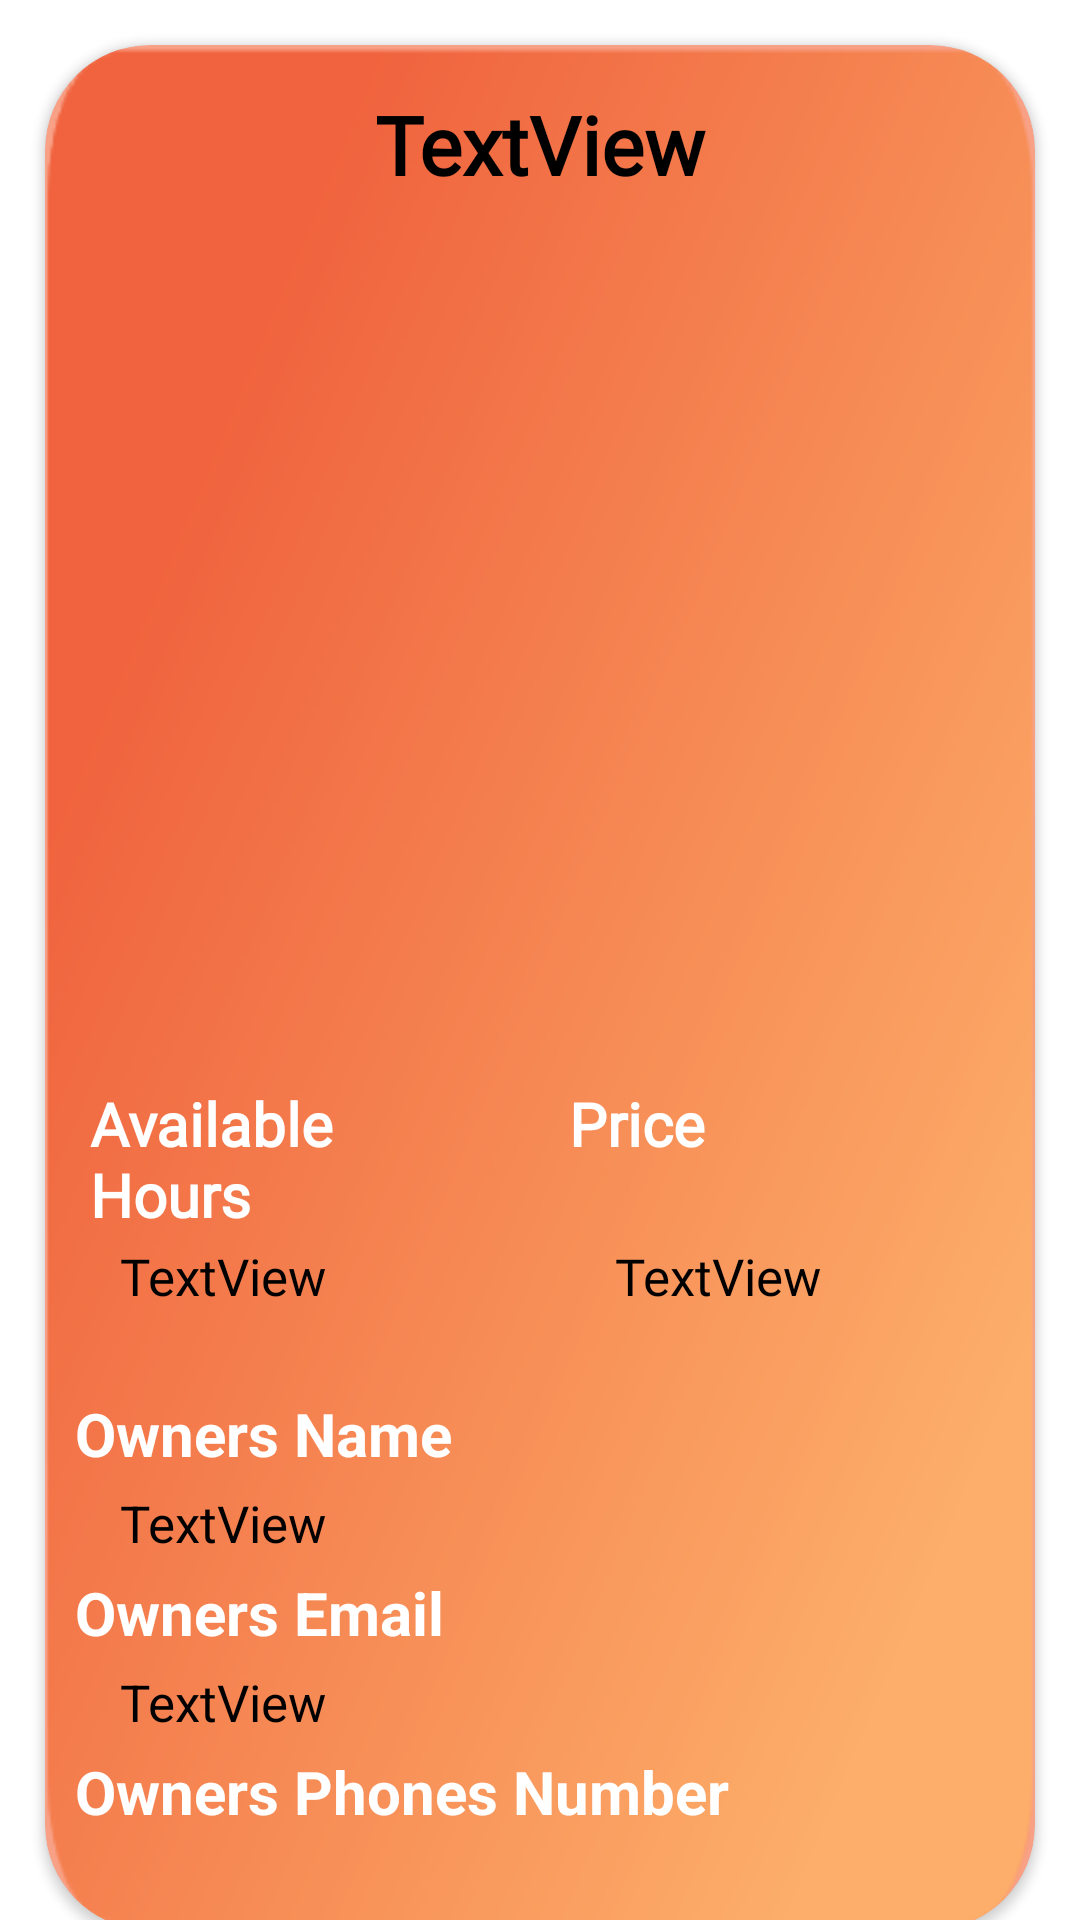

Here is an Android app screen rendered from its layout file. Give the layout XML and the strings, colors and styles it references.
<!-- AndroidManifest.xml: application theme Theme.GGGSApplication -->
<!-- res/layout/lawn_listing.xml -->
<?xml version="1.0" encoding="utf-8"?>
<androidx.constraintlayout.widget.ConstraintLayout xmlns:android="http://schemas.android.com/apk/res/android"
    xmlns:app="http://schemas.android.com/apk/res-auto"
    xmlns:tools="http://schemas.android.com/tools"
    android:layout_width="match_parent"
    android:layout_height="wrap_content">

    <androidx.cardview.widget.CardView
        android:id="@+id/lawnCard"
        android:layout_width="match_parent"
        android:layout_height="wrap_content"
        android:layout_margin="15dp"
        app:cardCornerRadius="35dp"
        app:layout_constraintEnd_toEndOf="parent"
        app:layout_constraintStart_toStartOf="parent"
        app:layout_constraintTop_toTopOf="parent"
        android:backgroundTint="@color/peach">

        <androidx.constraintlayout.widget.ConstraintLayout
            android:layout_width="match_parent"
            android:layout_height="wrap_content"
            android:background="@drawable/sqaure">

            <TextView
                android:id="@+id/listedLawnTitletv"
                android:layout_width="wrap_content"
                android:layout_height="wrap_content"
                android:layout_margin="15dp"
                android:fontFamily="@font/segoe_ui"
                android:text="TextView"
                android:textColor="@color/black"
                android:textSize="27sp"
                android:textStyle="normal|bold"
                app:layout_constraintBottom_toTopOf="@+id/listedLawnPicture"
                app:layout_constraintEnd_toEndOf="parent"
                app:layout_constraintStart_toStartOf="parent"
                app:layout_constraintTop_toTopOf="parent"
                tools:text="Adress Of The Lawn" />

            <com.google.android.material.imageview.ShapeableImageView
                android:id="@+id/listedLawnPicture"
                android:layout_width="300dp"
                android:layout_height="250dp"
                android:layout_margin="15dp"
                android:scaleType="centerCrop"
                app:layout_constraintBottom_toTopOf="@id/lawnInfoLayout"
                app:layout_constraintEnd_toEndOf="parent"
                app:layout_constraintHorizontal_bias="0.498"
                app:layout_constraintStart_toStartOf="parent"
                app:layout_constraintTop_toBottomOf="@id/listedLawnTitletv"
                app:shapeAppearanceOverlay="@style/roundImageView"
                tools:srcCompat="@tools:sample/avatars" />

            <LinearLayout
                android:id="@+id/lawnInfoLayout"
                android:layout_width="match_parent"
                android:layout_height="match_parent"
                android:orientation="horizontal"
                app:layout_constraintBottom_toBottomOf="@+id/listedLawnPicture"
                app:layout_constraintEnd_toEndOf="parent"
                app:layout_constraintStart_toStartOf="parent"
                app:layout_constraintTop_toBottomOf="@+id/listedLawnPicture">

                <TextView
                    android:id="@+id/textView11"
                    android:layout_width="35dp"
                    android:layout_height="wrap_content"
                    android:layout_marginHorizontal="15dp"
                    android:layout_weight="1"
                    android:fontFamily="@font/segoe_ui"
                    android:text="Available Hours"
                    android:textColor="@color/white"
                    android:textSize="20sp"
                    android:textStyle="normal|bold" />

                <TextView
                    android:id="@+id/textView12"
                    android:layout_width="wrap_content"
                    android:layout_height="wrap_content"
                    android:layout_marginHorizontal="15dp"
                    android:layout_weight="1"
                    android:fontFamily="@font/segoe_ui"
                    android:text="Price"
                    android:textColor="@color/white"
                    android:textSize="20sp"
                    android:textStyle="normal|bold" />
            </LinearLayout>

            <LinearLayout
                android:id="@+id/generalInfoLayout"
                android:layout_width="match_parent"
                android:layout_height="wrap_content"
                android:orientation="horizontal"
                app:layout_constraintBottom_toTopOf="@id/extraInfoLayout"
                app:layout_constraintEnd_toEndOf="parent"
                app:layout_constraintStart_toStartOf="parent"
                app:layout_constraintTop_toBottomOf="@id/lawnInfoLayout">

                <TextView
                    android:id="@+id/listedLawnHourstv"
                    android:layout_width="wrap_content"
                    android:layout_height="wrap_content"
                    android:layout_gravity="left|center_vertical"
                    android:layout_marginHorizontal="25dp"
                    android:layout_marginTop="5dp"
                    android:layout_marginBottom="10dp"
                    android:layout_weight="1"
                    android:fontFamily="@font/segoe_ui"
                    android:text="TextView"
                    android:textColor="@color/black"
                    android:textSize="17sp" />

                <TextView
                    android:id="@+id/listedLawnPricetv"
                    android:layout_width="wrap_content"
                    android:layout_height="wrap_content"
                    android:layout_gravity="right|center_vertical"
                    android:layout_marginHorizontal="25dp"
                    android:layout_marginTop="5dp"
                    android:layout_marginBottom="10dp"
                    android:layout_weight="1"
                    android:fontFamily="@font/segoe_ui"
                    android:text="TextView"
                    android:textColor="@color/black"
                    android:textSize="17sp" />

            </LinearLayout>

            <LinearLayout
                android:id="@+id/extraInfoLayout"
                android:layout_width="match_parent"
                android:layout_height="match_parent"
                android:layout_marginTop="15dp"
                android:layout_weight="1"
                android:orientation="vertical"
                app:layout_constraintBottom_toBottomOf="parent"
                app:layout_constraintEnd_toEndOf="parent"
                app:layout_constraintStart_toStartOf="parent"
                app:layout_constraintTop_toBottomOf="@id/generalInfoLayout">

                <TextView
                    android:layout_width="match_parent"
                    android:layout_height="wrap_content"
                    android:layout_marginStart="10dp"
                    android:layout_marginBottom="5dp"
                    android:text="Owners Name"
                    android:textColor="@color/white"
                    android:textSize="20sp"
                    android:textStyle="bold" />

                <TextView
                    android:id="@+id/listedLawnOwnertv"
                    android:layout_width="match_parent"
                    android:layout_height="wrap_content"
                    android:layout_marginStart="25dp"
                    android:layout_marginBottom="5dp"
                    android:text="TextView"
                    android:textColor="@color/black"
                    android:textSize="17sp"
                    tools:text="Viktar Hiryn" />

                <TextView
                    android:id="@+id/textView20"
                    android:layout_width="match_parent"
                    android:layout_height="wrap_content"
                    android:layout_marginStart="10dp"
                    android:layout_marginBottom="5dp"
                    android:text="Owners Email"
                    android:textColor="@color/white"
                    android:textSize="20sp"
                    android:textStyle="bold" />

                <TextView
                    android:id="@+id/listedLawnEmailtv"
                    android:layout_width="match_parent"
                    android:layout_height="wrap_content"
                    android:layout_marginStart="25dp"
                    android:layout_marginBottom="5dp"
                    android:text="TextView"
                    android:textColor="@color/black"
                    android:textSize="17sp"
                    tools:text="ViktarHiryn@gmail.com" />

                <TextView
                    android:id="@+id/textView22"
                    android:layout_width="match_parent"
                    android:layout_height="wrap_content"
                    android:layout_marginStart="10dp"
                    android:layout_marginBottom="5dp"
                    android:text="Owners Phones Number"
                    android:textColor="@color/white"
                    android:textSize="20sp"
                    android:textStyle="bold" />

                <TextView
                    android:id="@+id/listedLawnPhonetv"
                    android:layout_width="match_parent"
                    android:layout_height="wrap_content"
                    android:layout_marginStart="25dp"
                    android:layout_marginBottom="5dp"
                    android:textColor="@color/black"
                    android:textSize="17sp"
                    tools:text="555 555 5555" />
            </LinearLayout>

        </androidx.constraintlayout.widget.ConstraintLayout>

    </androidx.cardview.widget.CardView>
</androidx.constraintlayout.widget.ConstraintLayout>
<!-- resources referenced by this layout -->
<resources>
  <color name="black">#FF000000</color>
  <color name="peach">#F8A187</color>
  <color name="white">#FFFFFFFF</color>
  <!-- drawable sqaure: png bitmap (drawable, 24116 bytes) -->
  <style name="roundImageView" paremt="">
          <item name="cornerFamily">rounded</item>
          <item name="cornerSize">25dp</item>
      </style>
  <style name="Theme.GGGSApplication" parent="Theme.MaterialComponents.DayNight.DarkActionBar">
          
          <item name="colorPrimary">@color/orange</item>
          <item name="colorPrimaryVariant">@color/brownishOrange</item>
          <item name="colorOnPrimary">@color/white</item>
          
          <item name="colorSecondary">@color/teal_200</item>
          <item name="colorSecondaryVariant">@color/teal_700</item>
          <item name="colorOnSecondary">@color/black</item>
          
          <item name="android:statusBarColor">?attr/colorPrimaryVariant</item>
          
      </style>
  <color name="orange">#F0633E</color>
  <color name="brownishOrange">#CC5D40</color>
  <color name="teal_200">#FF03DAC5</color>
  <color name="teal_700">#FF018786</color>
</resources>
